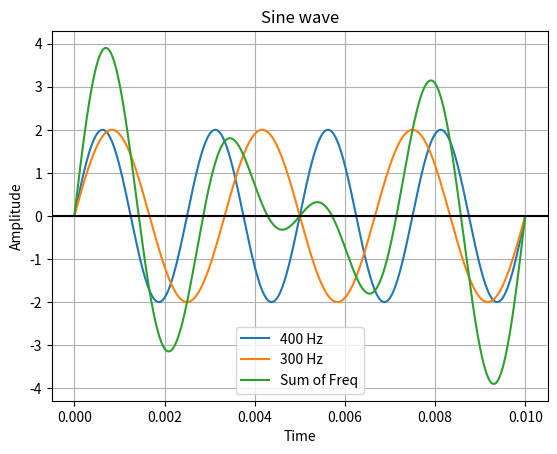

Python code for this plot:
#!/usr/bin/env python3
# -*- coding: utf-8 -*-
"""
Created on Thu Jun 11 09:03:24 2020

[redacted]
"""

import numpy as np
import matplotlib.pyplot as plt 

# Get x values of the sine wave
time = np.arange(0, .01, 0.000001);

# Time Delay
timeDelay = 0

# Frequencies
freqOne = 400
freqTwo = 300

# Amplitude
ampOne = 2
ampTwo = 2

# Sine Waves
sinOne = np.sin(2 * np.pi * time  * freqOne) * ampOne
sinTwo = np.sin(2 * np.pi * freqTwo * time) * ampTwo

# Sum of two frequencies
sinTot = sinOne + sinTwo

# Plot a sine wave using time and amplitude obtained for the sine wave
sinOnePlot, = plt.plot(time, sinOne)
sinTwoPlot, = plt.plot(time, sinTwo)
sinTotPlot, = plt.plot(time, sinTot)

# Plot Details
plt.title('Sine wave')
plt.xlabel('Time')
plt.ylabel('Amplitude') 
plt.grid(True, which='both')
plt.axhline(y=0, color='k')

# Legend Details
plt.legend(handles = [sinOnePlot, sinTwoPlot, sinTotPlot], 
           labels = ['%d Hz' % freqOne, '%d Hz' % freqTwo, 'Sum of Freq'])
#plt.legend(loc = 'best')


# Display the waves
plt.show()